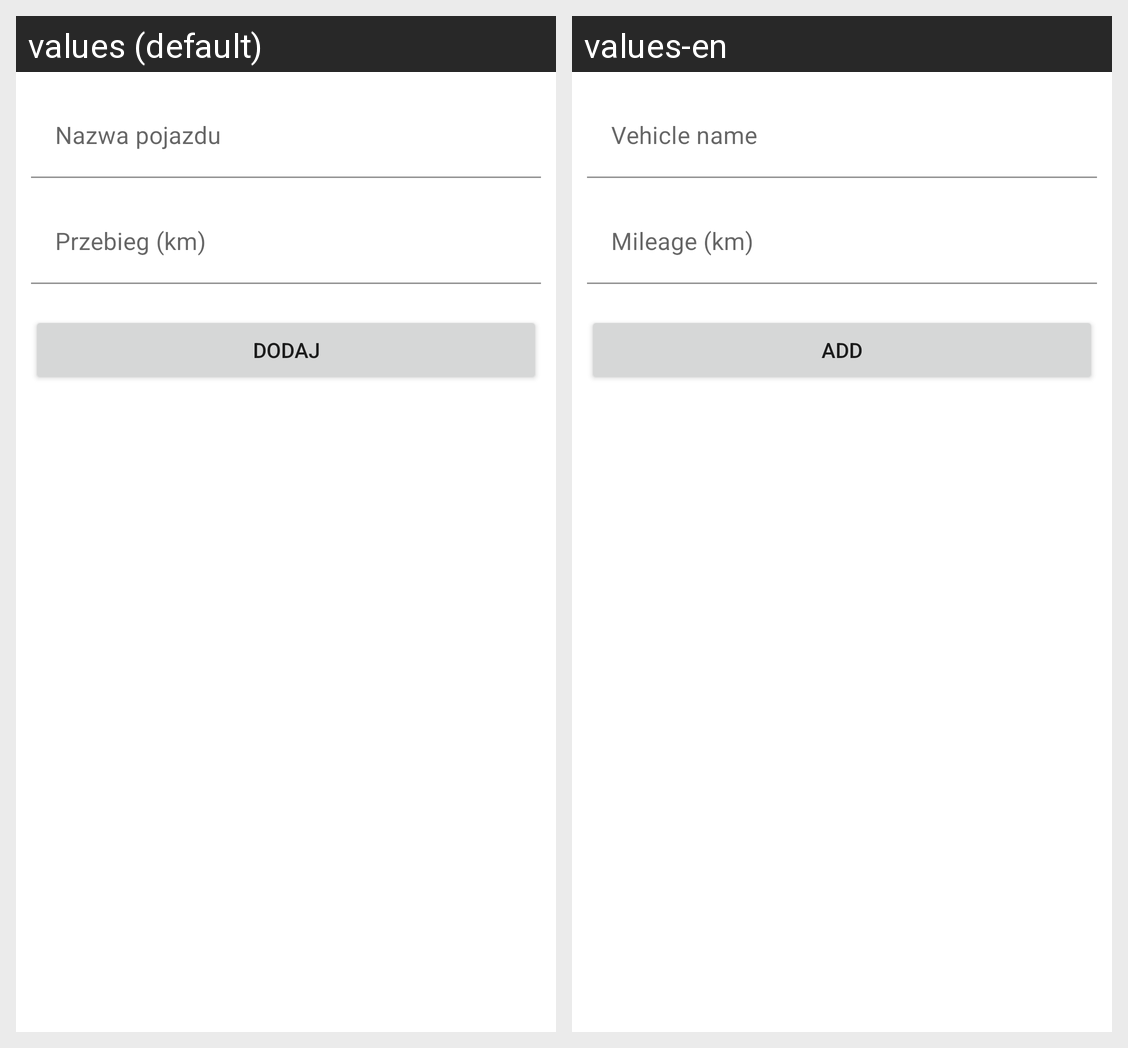

Locale-by-locale string values for the Android screen shown in this grid:
Android screen res/layout/add_edit_vehicle_fragment.xml rendered under 2 locales, left to right: values (default), values-en. Device: Nexus 5 (rendered at 1080×1920; each locale shown at half size, 540×960, under a caption strip naming it); theme Theme.VehicleCost.
Strings drawn on this screen, with the default value and each locale's value (text and hints the layout hard-codes, and strings that could not be matched under every locale, appear in the picture but are not listed):

vehicle_name_hint
  values: Nazwa pojazdu
  values-en: Vehicle name

text_input_hint_mileage
  values: Przebieg (km)
  values-en: Mileage (km)

add_text
  values: Dodaj
  values-en: Add
